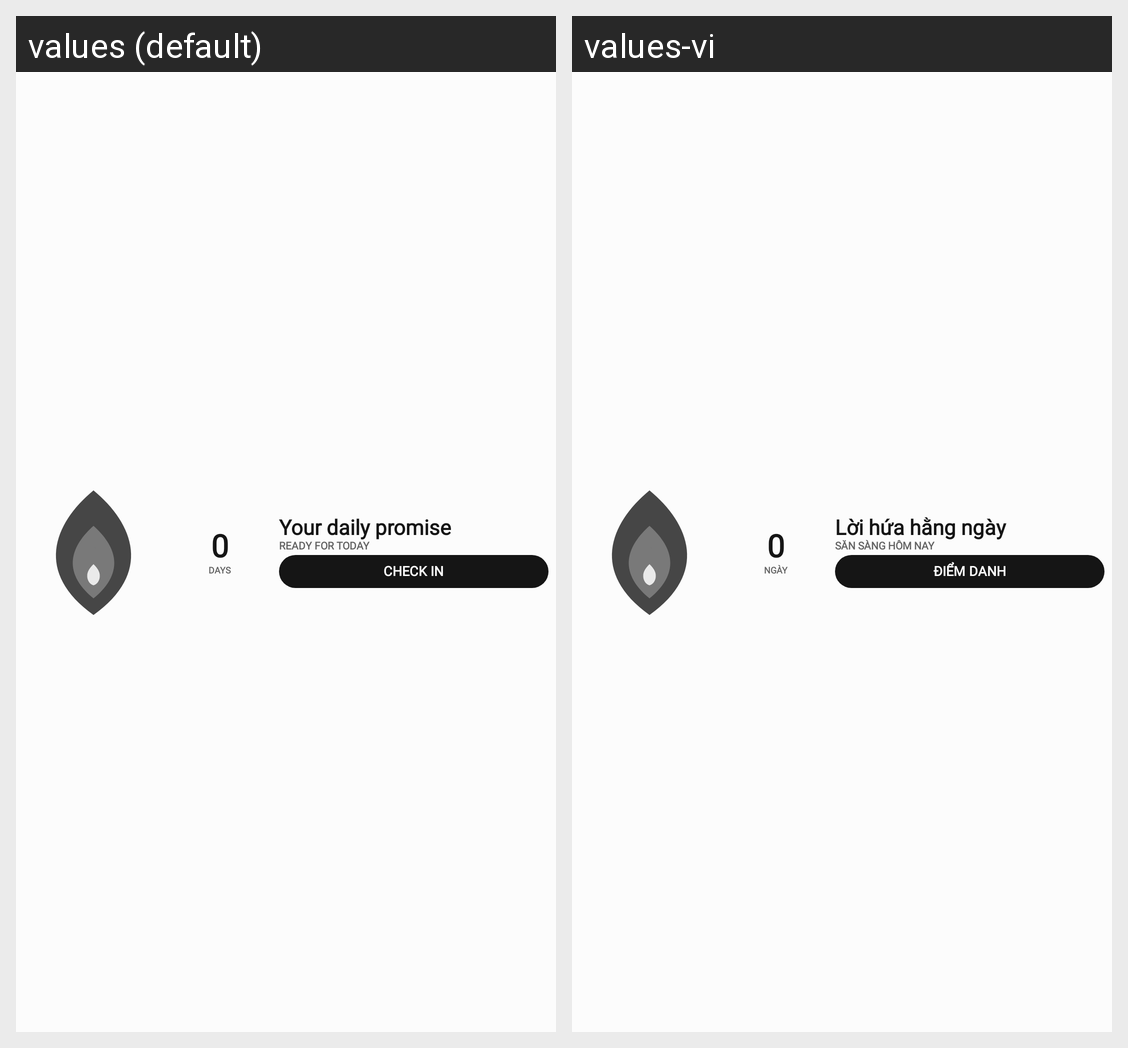

This grid shows one Android layout under two languages. Give, for every string resource on the screen, its name, the default text and each shown locale's text.
Android screen res/layout/widget_layout_compact.xml rendered under 2 locales, left to right: values (default), values-vi. Device: Nexus 5 (rendered at 1080×1920; each locale shown at half size, 540×960, under a caption strip naming it); theme Theme.StreakWidget.
Strings drawn on this screen, with the default value and each locale's value (text and hints the layout hard-codes, and strings that could not be matched under every locale, appear in the picture but are not listed):

widget_preview_count
  values: 0
  values-vi: 0

widget_preview_days
  values: DAYS
  values-vi: NGÀY

widget_preview_goal
  values: Your daily promise
  values-vi: Lời hứa hằng ngày

widget_preview_status
  values: READY FOR TODAY
  values-vi: SẴN SÀNG HÔM NAY

widget_preview_check_in
  values: CHECK IN
  values-vi: ĐIỂM DANH
